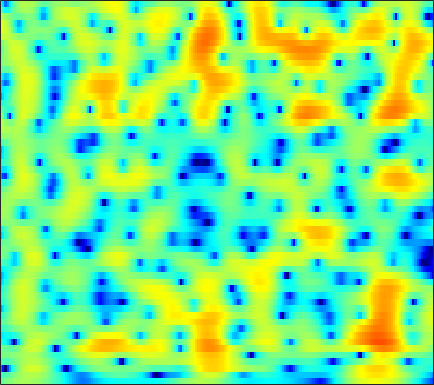

Values plotted in this chart, from the file beside it:
-1.4061, -0.96933, -0.44307, 0.0073252, 0.30777, 0.66945, 0.98563, 1.1874, 1.4052, 1.5652, 1.668, 1.7091, 1.7171, 1.6703, 1.5969, 1.4497, 1.2399, 1.0456, 0.74026, 0.37778, -0.042527, -0.39637, -0.91928, -1.4913
-3.111, -2.779, -2.295, -1.759, -1.33, -0.742, -0.1537, 0.2717, 0.8009, 1.268, 1.658, 1.895, 2.13, 2.268, 2.308, 2.274, 2.141, 1.974, 1.665, 1.259, 0.7579, 0.3228, -0.3331, -1.067
-11.6, -16.5, -31.59, -14.33, -9.716, -5.866, -3.226, -1.711, -0.1151, 1.119, 2.068, 2.62, 3.173, 3.536, 3.693, 3.757, 3.661, 3.486, 3.115, 2.584, 1.886, 1.245, 0.214, -1.044
-2.33, -2.492, -2.517, -2.293, -1.968, -1.387, -0.7103, -0.1841, 0.488, 1.094, 1.605, 1.917, 2.229, 2.419, 2.481, 2.455, 2.304, 2.112, 1.757, 1.294, 0.7333, 0.2507, -0.4587, -1.227
-0.1542, -0.2125, -0.2271, -0.1656, -0.067, 0.1288, 0.3936, 0.6262, 0.9613, 1.297, 1.603, 1.798, 1.988, 2.079, 2.072, 1.948, 1.682, 1.387, 0.8729, 0.2186, -0.5584, -1.202, -2.095, -2.942
-0.4809, -0.716, -1.051, -1.362, -1.53, -1.579, -1.337, -0.9444, -0.2009, 0.6639, 1.52, 2.108, 2.758, 3.224, 3.436, 3.516, 3.346, 3.048, 2.405, 1.435, 0.06773, -1.279, -3.664, -7.13
-4.567, -4.794, -5.612, -7.249, -9.352, -14.7, -33.52, -15.53, -8.105, -4.062, -1.37, 0.1217, 1.611, 2.666, 3.219, 3.681, 3.86, 3.826, 3.565, 3.075, 2.383, 1.759, 0.82, -0.1366
-7.077, -6.282, -5.622, -5.293, -5.159, -4.967, -4.558, -4.011, -2.986, -1.814, -0.6567, 0.1324, 1.016, 1.693, 2.064, 2.396, 2.562, 2.591, 2.52, 2.353, 2.111, 1.891, 1.557, 1.203
-4.527, -3.81, -2.954, -2.216, -1.713, -1.103, -0.5453, -0.1585, 0.3264, 0.751, 1.093, 1.28, 1.42, 1.432, 1.347, 1.131, 0.8346, 0.5838, 0.2646, 0.02578, -0.09172, -0.1013, -0.03072, 0.09172
-2.416, -1.812, -0.9788, -0.1645, 0.4115, 1.104, 1.692, 2.05, 2.399, 2.582, 2.586, 2.447, 2.05, 1.392, 0.7026, -0.5142, -2.131, -3.602, -5.745, -7.346, -7.2, -6.066, -4.229, -2.617
-5.063, -3.832, -2.211, -0.7291, 0.2468, 1.341, 2.213, 2.717, 3.187, 3.422, 3.416, 3.241, 2.76, 1.982, 1.171, -0.2649, -2.159, -3.909, -6.591, -8.737, -8.477, -7.095, -5.104, -3.488
-10.4, -7.369, -4.393, -2.15, -0.7987, 0.6493, 1.762, 2.406, 3.027, 3.397, 3.531, 3.486, 3.236, 2.771, 2.301, 1.543, 0.6787, 0.009591, -0.8502, -1.58, -2.132, -2.428, -2.738, -3.054
-5.367, -4.305, -2.811, -1.362, -0.3706, 0.8038, 1.782, 2.373, 2.98, 3.373, 3.549, 3.55, 3.391, 3.053, 2.701, 2.119, 1.431, 0.8639, 0.07399, -0.7485, -1.599, -2.252, -3.182, -4.296
-4.367, -3.385, -2.067, -0.7902, 0.09864, 1.158, 2.057, 2.609, 3.171, 3.534, 3.682, 3.646, 3.409, 2.967, 2.501, 1.707, 0.7411, -0.05964, -1.175, -2.249, -3.198, -3.789, -4.417, -4.932
-6.273, -4.684, -2.798, -1.148, -0.0576, 1.198, 2.221, 2.841, 3.463, 3.848, 4.001, 3.947, 3.633, 3.029, 2.357, 1.149, -0.4777, -2.04, -4.675, -7.963, -10.97, -11.16, -8.967, -6.702
-8.976, -6.958, -4.608, -2.637, -1.373, 0.06889, 1.237, 1.955, 2.7, 3.205, 3.463, 3.5, 3.325, 2.864, 2.327, 1.311, -0.08122, -1.406, -3.546, -5.925, -7.698, -7.809, -6.402, -4.602
-10.43, -8.359, -6.095, -4.256, -3.09, -1.776, -0.6618, 0.05046, 0.8623, 1.521, 2.003, 2.241, 2.394, 2.347, 2.185, 1.793, 1.233, 0.7393, 0.03623, -0.6113, -1.08, -1.299, -1.365, -1.197
-6.995, -6.136, -5.176, -4.413, -3.908, -3.276, -2.583, -1.979, -1.075, -0.1197, 0.794, 1.389, 2.01, 2.415, 2.569, 2.592, 2.427, 2.2, 1.776, 1.253, 0.6921, 0.282, -0.2365, -0.6538
-2.331, -2.567, -3.149, -4.155, -5.258, -7.065, -8.288, -7.58, -4.919, -2.176, 0.01988, 1.314, 2.599, 3.455, 3.85, 4.086, 4.014, 3.766, 3.205, 2.363, 1.237, 0.2323, -1.336, -3.045
0.3359, -0.1814, -1.143, -2.529, -3.954, -6.318, -8.196, -7.561, -4.63, -1.679, 0.5766, 1.854, 3.108, 3.923, 4.282, 4.459, 4.298, 3.962, 3.232, 2.15, 0.616, -0.8942, -3.543, -7.482
0.1307, -0.08214, -0.3795, -0.656, -0.8261, -0.9409, -0.8228, -0.5434, 0.08244, 0.845, 1.627, 2.134, 2.66, 2.965, 3.047, 2.943, 2.615, 2.226, 1.507, 0.6134, -0.4619, -1.376, -2.636, -3.885
-1.618, -1.478, -1.087, -0.5659, -0.1374, 0.4221, 0.9574, 1.334, 1.804, 2.199, 2.494, 2.64, 2.708, 2.602, 2.397, 1.949, 1.327, 0.7655, -0.08397, -0.9486, -1.708, -2.197, -2.71, -3.01
-8.396, -6.437, -3.647, -1.488, -0.2552, 1.006, 1.934, 2.456, 2.949, 3.271, 3.407, 3.4, 3.224, 2.845, 2.392, 1.565, 0.4109, -0.6833, -2.421, -4.396, -5.975, -6.345, -5.648, -4.321
-6.6, -5.037, -2.677, -0.7767, 0.2873, 1.322, 1.995, 2.329, 2.598, 2.712, 2.73, 2.667, 2.474, 2.116, 1.713, 0.9039, -0.3144, -1.594, -4, -7.733, -13.28, -14.43, -8.965, -4.992
0.1961, 0.2026, 0.3438, 0.4923, 0.5459, 0.4641, 0.1817, -0.1442, -0.634, -1.093, -1.31, -1.288, -1.054, -0.7611, -0.5879, -0.5505, -0.734, -1.032, -1.564, -2.089, -2.392, -2.31, -1.79, -0.9189
1.765, 1.575, 1.246, 0.7525, 0.2343, -0.7438, -2.145, -3.593, -6.214, -9.663, -11.93, -10.38, -7.069, -4.549, -3.228, -1.991, -1.201, -0.8114, -0.4797, -0.2347, -0.0283, 0.17, 0.519, 0.9239
1.897, 1.802, 1.535, 1.083, 0.5739, -0.3666, -1.689, -2.99, -5.168, -7.563, -8.814, -8.072, -5.967, -4.021, -2.883, -1.76, -1.028, -0.6675, -0.3611, -0.2089, -0.0815, 0.008238, 0.1885, 0.4643
1.217, 1.433, 1.59, 1.592, 1.487, 1.203, 0.7692, 0.385, -0.155, -0.5972, -0.8578, -0.8884, -0.7655, -0.5487, -0.407, -0.3252, -0.4086, -0.596, -0.9906, -1.523, -2.099, -2.491, -2.841, -2.781
-0.2909, 0.3405, 1.028, 1.544, 1.84, 2.122, 2.293, 2.36, 2.38, 2.332, 2.237, 2.13, 1.918, 1.614, 1.293, 0.6958, -0.1164, -0.912, -2.259, -4.002, -6.267, -8.339, -11.4, -12.72
-2.349, -1.513, -0.5228, 0.3751, 0.9976, 1.748, 2.397, 2.785, 3.178, 3.4, 3.463, 3.391, 3.132, 2.664, 2.165, 1.287, 0.1289, -0.9461, -2.73, -4.939, -7.769, -10.19, -13.83, -15.46
-4.941, -4.543, -3.679, -2.356, -1.212, 0.3102, 1.639, 2.47, 3.314, 3.876, 4.136, 4.151, 3.939, 3.463, 2.947, 2.044, 0.8727, -0.1642, -1.823, -3.723, -5.975, -7.852, -10.54, -13.31
-10.8, -14.64, -15.38, -8.704, -5.08, -1.661, 0.7227, 2.042, 3.306, 4.093, 4.466, 4.504, 4.257, 3.72, 3.145, 2.18, 1.066, 0.1406, -1.141, -2.584, -4.176, -5.587, -7.851, -10.62
-7.147, -7.702, -7.244, -5.197, -3.301, -0.9646, 0.9249, 2.027, 3.107, 3.712, 3.911, 3.78, 3.255, 2.342, 1.415, -0.07776, -1.652, -2.716, -3.594, -3.939, -3.828, -3.73, -3.554, -3.305
-4.653, -4.134, -3.109, -1.854, -0.8355, 0.4857, 1.646, 2.346, 3.01, 3.318, 3.244, 2.918, 2.068, 0.6709, -0.8211, -3.649, -8.113, -13.82, -18.4, -10.04, -5.98, -4.068, -2.329, -1.106
-8.593, -6.559, -4.141, -2.159, -0.928, 0.4215, 1.47, 2.06, 2.565, 2.792, 2.68, 2.383, 1.677, 0.621, -0.4057, -2.083, -3.865, -5.001, -5.468, -4.674, -3.27, -2.235, -1.019, -0.07148
-9.667, -7.047, -4.339, -2.305, -1.12, 0.1136, 1.021, 1.509, 1.941, 2.116, 2.068, 1.887, 1.49, 0.9401, 0.4609, -0.1846, -0.7579, -1.069, -1.281, -1.216, -0.9192, -0.6309, -0.1833, 0.2238
-3.024, -2.437, -1.526, -0.6407, -0.03677, 0.6517, 1.171, 1.45, 1.677, 1.713, 1.599, 1.416, 1.067, 0.6202, 0.2573, -0.2024, -0.6118, -0.8226, -0.9866, -0.9754, -0.8528, -0.672, -0.4234, -0.1588
0.5891, 0.6723, 0.8444, 1.072, 1.257, 1.491, 1.676, 1.764, 1.767, 1.648, 1.353, 1.026, 0.4331, -0.2894, -0.8855, -1.699, -2.378, -2.735, -2.9, -2.76, -2.385, -2.014, -1.497, -1.006
2.531, 2.263, 1.966, 1.796, 1.755, 1.803, 1.931, 2.02, 2.057, 1.936, 1.559, 1.072, 0.1124, -1.242, -2.555, -4.714, -7.067, -8.439, -8.548, -7.127, -5.401, -4.341, -3.103, -2.139
3.003, 2.092, 0.902, 0.02405, -0.1935, 0.1687, 1.024, 1.687, 2.425, 2.785, 2.738, 2.391, 1.478, -0.07311, -1.749, -4.883, -9.608, -14.16, -13.54, -9.189, -6.66, -5.502, -4.413, -3.593
1.659, -0.2715, -4.004, -11.11, -17.22, -6.991, -1.909, 0.4165, 2.436, 3.597, 4.137, 4.19, 3.828, 2.977, 2.085, 0.6544, -0.8253, -1.895, -2.969, -3.805, -4.802, -5.705, -7.642, -9.722
-0.86, -1.798, -3.033, -3.932, -3.888, -2.649, -0.7583, 0.6335, 2.132, 3.242, 3.887, 4.101, 4.046, 3.679, 3.205, 2.352, 1.267, 0.3475, -1.015, -2.659, -4.564, -6.305, -9.222, -12.5
-5.428, -4.626, -3.558, -2.505, -1.702, -0.5596, 0.6054, 1.424, 2.422, 3.206, 3.741, 3.952, 3.989, 3.756, 3.395, 2.676, 1.691, 0.8304, -0.5661, -2.196, -3.975, -5.414, -7.227, -8.608
-10.42, -7.655, -5.118, -3.224, -2.001, -0.551, 0.74, 1.618, 2.628, 3.406, 3.961, 4.213, 4.319, 4.124, 3.803, 3.13, 2.203, 1.322, -0.121, -1.809, -3.849, -5.673, -8.531, -12.27
-6.996, -6.713, -5.901, -4.666, -3.49, -1.809, -0.1404, 0.9876, 2.263, 3.264, 3.954, 4.279, 4.447, 4.321, 4.039, 3.421, 2.519, 1.636, 0.2482, -1.413, -3.371, -5.053, -7.467, -10.05
-7.703, -9.943, -12.9, -11.2, -7.959, -4.154, -1.297, 0.3515, 2.061, 3.284, 4.103, 4.471, 4.668, 4.576, 4.304, 3.695, 2.798, 1.946, 0.5935, -1.022, -2.862, -4.278, -6.213, -7.892
-5.394, -7.107, -8.905, -7.913, -5.711, -2.744, -0.3448, 1.1, 2.564, 3.609, 4.288, 4.575, 4.692, 4.508, 4.189, 3.52, 2.595, 1.738, 0.3282, -1.408, -3.498, -5.345, -8.378, -12.18
-1.462, -1.574, -1.474, -0.9743, -0.3901, 0.5858, 1.594, 2.273, 3.022, 3.559, 3.846, 3.907, 3.78, 3.407, 2.994, 2.263, 1.336, 0.5252, -0.7509, -2.277, -4.085, -5.709, -8.354, -11.55
-0.2975, 0.04279, 0.5673, 1.141, 1.588, 2.173, 2.68, 2.978, 3.267, 3.365, 3.252, 3.028, 2.543, 1.879, 1.275, 0.3978, -0.5521, -1.247, -2.157, -3.044, -3.906, -4.567, -5.451, -6.217
-0.8241, -0.01283, 1.016, 1.891, 2.455, 3.029, 3.417, 3.584, 3.623, 3.418, 2.978, 2.456, 1.52, 0.3193, -0.7673, -2.338, -3.808, -4.663, -5.138, -4.948, -4.551, -4.297, -4.005, -3.822
-2.815, -0.924, 0.9305, 2.241, 2.933, 3.557, 3.903, 3.996, 3.878, 3.522, 2.892, 2.216, 0.9642, -0.8279, -2.635, -6.066, -11.65, -18.57, -14.62, -8.872, -5.857, -4.424, -3.221, -2.543
-1.311, 0.1787, 1.637, 2.59, 3.028, 3.356, 3.431, 3.354, 3.135, 2.796, 2.288, 1.793, 0.8975, -0.3256, -1.485, -3.339, -5.231, -6.218, -6.154, -4.911, -3.543, -2.741, -2.048, -1.782
2.771, 2.916, 2.985, 2.843, 2.598, 2.081, 1.428, 0.949, 0.5037, 0.3103, 0.3405, 0.3896, 0.4102, 0.2923, 0.09613, -0.2703, -0.6172, -0.7987, -0.8693, -0.7925, -0.6519, -0.6066, -0.6658, -1.003
4.854, 4.366, 3.548, 2.461, 1.408, -0.456, -2.935, -5.136, -7.484, -6.656, -4.153, -2.566, -1.05, -0.1303, 0.265, 0.5183, 0.5387, 0.5089, 0.4226, 0.3363, 0.2838, 0.2698, 0.1955, -0.009635
4.802, 4.056, 2.944, 1.641, 0.44, -1.556, -4.276, -6.881, -9.896, -8.44, -5.175, -3.256, -1.532, -0.58, -0.2368, -0.1797, -0.491, -0.8933, -1.483, -1.865, -1.842, -1.53, -0.9223, -0.2814
3.049, 2.146, 1.093, 0.2711, -0.2139, -0.7485, -1.201, -1.443, -1.542, -1.274, -0.7395, -0.3088, 0.09754, 0.1894, -0.02321, -0.7747, -2.131, -3.708, -6.674, -10.3, -10.26, -7.517, -4.117, -1.706
-1.248, -3.327, -5.324, -5.052, -3.825, -2.171, -0.857, -0.1109, 0.6487, 1.225, 1.622, 1.788, 1.801, 1.544, 1.115, 0.1711, -1.282, -2.744, -5.255, -7.756, -7.806, -6.002, -3.382, -1.263
-4.141, -7.593, -12.48, -9.784, -6.464, -3.358, -1.284, -0.1644, 0.9306, 1.673, 2.133, 2.313, 2.356, 2.156, 1.86, 1.297, 0.5517, -0.05409, -0.8352, -1.381, -1.546, -1.415, -0.9738, -0.3898
